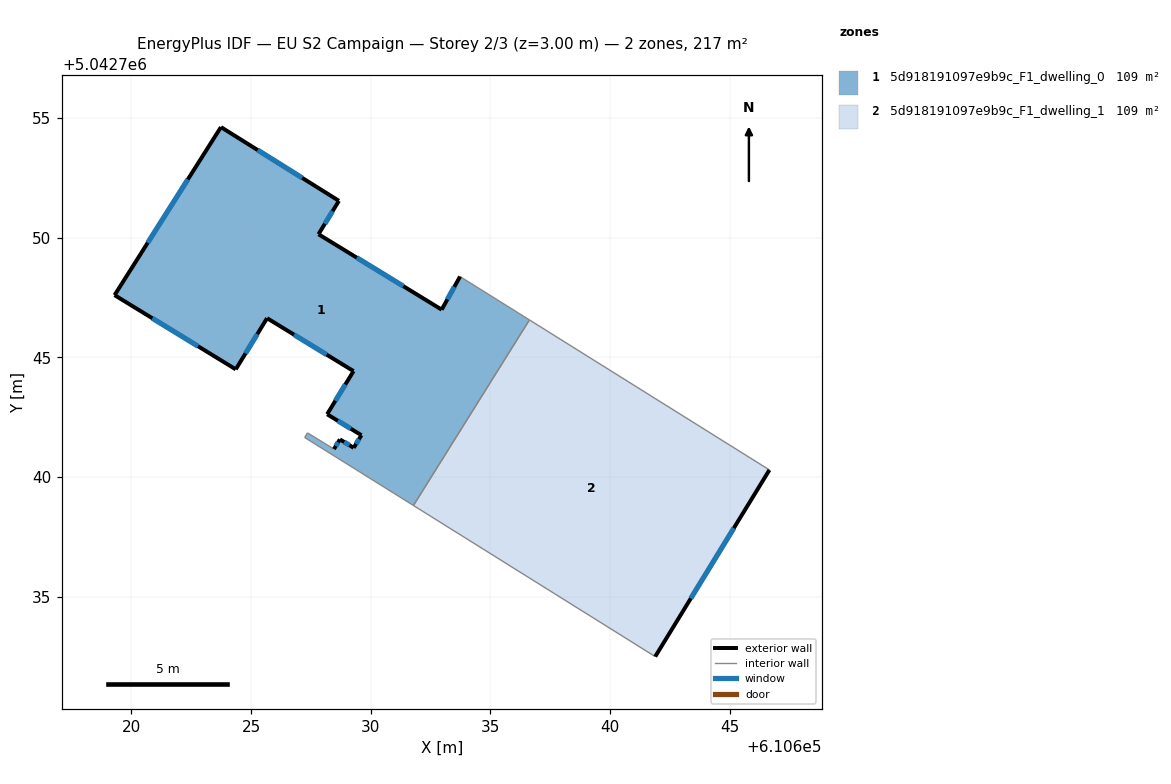
=== STOREY PLAN SPEC (per zone: floor XY polygon, exterior-wall plan segments, windows/doors) ===
zone 1: 5d918191097e9b9c_F1_dwelling_0  (108.5 m²)
  floor: (610633.73, 5042748.38) (610636.63, 5042746.57) (610631.78, 5042738.82) (610627.24, 5042741.66) (610627.36, 5042741.85) (610628.46, 5042741.17) (610628.71, 5042741.58) (610629.29, 5042741.22) (610629.61, 5042741.75) (610628.18, 5042742.63) (610629.28, 5042744.43) (610625.67, 5042746.64) (610624.36, 5042744.50) (610619.30, 5042747.60) (610623.74, 5042754.62) (610628.67, 5042751.54) (610627.82, 5042750.15) (610632.96, 5042747.00)
  exterior wall: (610629.29, 5042741.22) – (610628.71, 5042741.58)  [0.7 m]
    window: (610629.11, 5042741.33) – (610628.89, 5042741.47)  [0.3 m²]
  exterior wall: (610629.61, 5042741.75) – (610629.29, 5042741.22)  [0.6 m]
    window: (610629.51, 5042741.59) – (610629.39, 5042741.39)  [0.3 m²]
  exterior wall: (610628.18, 5042742.63) – (610629.61, 5042741.75)  [1.7 m]
    window: (610628.62, 5042742.35) – (610629.16, 5042742.02)  [0.7 m²]
  exterior wall: (610629.28, 5042744.43) – (610628.18, 5042742.63)  [2.1 m]
    window: (610628.94, 5042743.87) – (610628.52, 5042743.19)  [0.9 m²]
  exterior wall: (610625.67, 5042746.64) – (610629.28, 5042744.43)  [4.2 m]
    window: (610626.79, 5042745.95) – (610628.16, 5042745.12)  [1.8 m²]
  exterior wall: (610624.36, 5042744.50) – (610625.67, 5042746.64)  [2.5 m]
    window: (610624.77, 5042745.17) – (610625.26, 5042745.97)  [1.1 m²]
  exterior wall: (610619.30, 5042747.60) – (610624.36, 5042744.50)  [5.9 m]
    window: (610620.87, 5042746.64) – (610622.78, 5042745.47)  [2.5 m²]
  exterior wall: (610623.74, 5042754.62) – (610619.30, 5042747.60)  [8.3 m]
    window: (610622.36, 5042752.44) – (610620.68, 5042749.79)  [3.5 m²]
  exterior wall: (610628.67, 5042751.54) – (610623.74, 5042754.62)  [5.8 m]
    window: (610627.13, 5042752.50) – (610625.28, 5042753.66)  [2.5 m²]
  exterior wall: (610627.82, 5042750.15) – (610628.67, 5042751.54)  [1.6 m]
    window: (610628.08, 5042750.58) – (610628.40, 5042751.11)  [0.7 m²]
  exterior wall: (610632.96, 5042747.00) – (610627.82, 5042750.15)  [6.0 m]
    window: (610631.36, 5042747.98) – (610629.42, 5042749.17)  [2.6 m²]
  exterior wall: (610633.73, 5042748.38) – (610632.96, 5042747.00)  [1.6 m]
    window: (610633.49, 5042747.95) – (610633.20, 5042747.43)  [0.7 m²]
  exterior wall: (610628.71, 5042741.58) – (610628.46, 5042741.17)  [0.5 m]
    window: (610628.63, 5042741.45) – (610628.54, 5042741.30)  [0.2 m²]
  interior walls: 5
zone 2: 5d918191097e9b9c_F1_dwelling_1  (108.5 m²)
  floor: (610646.66, 5042740.30) (610641.88, 5042732.50) (610631.78, 5042738.82) (610636.63, 5042746.57)
  exterior wall: (610641.88, 5042732.50) – (610646.66, 5042740.30)  [9.1 m]
    window: (610643.37, 5042734.93) – (610645.17, 5042737.87)  [3.9 m²]
  interior walls: 3

=== DERIVED (storey summary) ===
Building: EU S2 Campaign
Storey: 2 of 3  (floor level z = 3.00 m)
Storey gross floor area: 217.0 m²
Zones on this storey: 2
  - 5d918191097e9b9c_F1_dwelling_0: floor 108.5 m²; exterior wall 41.6 m (124.8 m²); 13 window(s) 17.7 m²; WWR 14.2%
  - 5d918191097e9b9c_F1_dwelling_1: floor 108.5 m²; exterior wall 9.1 m (27.4 m²); 1 window(s) 3.9 m²; WWR 14.2%
Zone adjacency (shared interzone walls):
  - 5d918191097e9b9c_F1_dwelling_0 ↔ 5d918191097e9b9c_F1_dwelling_1